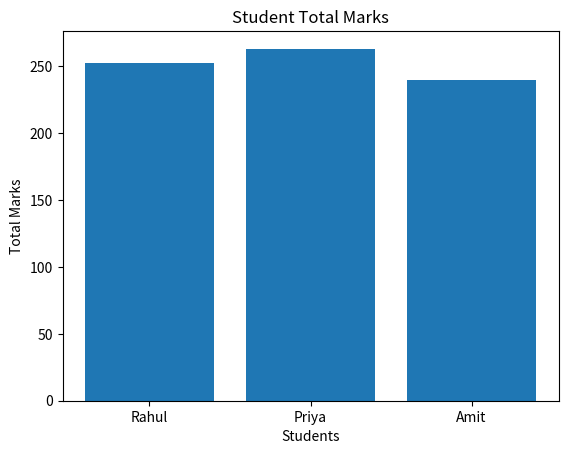

Source code (Python):
# Practice Day 20
# Mini Project: Student Data Analysis

import pandas as pd
import numpy as np
import matplotlib.pyplot as plt


# 1️⃣ Create Dataset

data = {
    "Name": ["Rahul", "Priya", "Amit", "Sneha", "Kiran"],
    "Math": [85, 90, 78, np.nan, 88],
    "Science": [92, 88, 80, 79, np.nan],
    "English": [75, 85, 82, 88, 90]
}

df = pd.DataFrame(data)

print("Original Dataset:\n")
print(df)


# 2️⃣ Handle Missing Values

df["Math"].fillna(df["Math"].mean(), inplace=True)
df["Science"].fillna(df["Science"].mean(), inplace=True)

print("\nAfter Handling Missing Values:\n")
print(df)


# 3️⃣ Add Total Marks Column

df["Total"] = df["Math"] + df["Science"] + df["English"]

print("\nDataset with Total Marks:\n")
print(df)


# 4️⃣ Add Average Marks Column

df["Average"] = df["Total"] / 3

print("\nDataset with Average Marks:\n")
print(df)


# 5️⃣ Find Top Scorer

top_student = df[df["Total"] == df["Total"].max()]

print("\nTop Scorer:\n")
print(top_student)


# 6️⃣ Statistical Summary

print("\nDataset Summary:\n")
print(df.describe())


# 7️⃣ Visualization (Bar Chart)

plt.bar(df["Name"], df["Total"])

plt.title("Student Total Marks")
plt.xlabel("Students")
plt.ylabel("Total Marks")

plt.show()


# 8️⃣ Save Dataset

df.to_csv("student_analysis_output.csv", index=False)

print("\nDataset saved successfully!")
